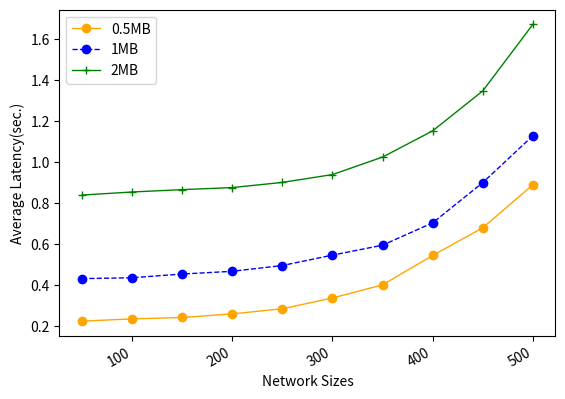

Python code for this plot:
import numpy as np
from scipy.special import perm, comb
import matplotlib.pyplot as plt
import matplotlib.pylab as mp
from scipy.signal import savgol_filter
from scipy.interpolate import make_interp_spline


N = 100
p_hard = 0.33
# N = np.arange(100, 1501, 50)
x = np.arange(50, 501, 50)
y10 = [0.11191, 0.117395, 0.12083, 0.12958, 0.14211, 0.16849, 0.20054, 0.27228, 0.33995, 0.44485]
y20 = [0.21576, 0.21791, 0.22697, 0.233635, 0.24779, 0.27316, 0.297455, 0.35207, 0.450215, 0.56476]
y30 = [0.419855, 0.427385, 0.43315, 0.4382, 0.45084, 0.46994, 0.512715, 0.57672, 0.674305, 0.836775]

y1 = np.multiply(2,y10)
y2 = np.multiply(2,y20)
y3 = np.multiply(2,y30)

fig, ax1 = mp.subplots()
# ax2= ax1.twinx()
plt.plot(x, y1, 'o-', c='orange', label ='0.5MB', linewidth=1)
# plt.legend(loc=2, ncol = 1, mode='None')
plt.plot(x, y2, 'o--', c='blue', label ='1MB', linewidth=1)
plt.plot(x, y3, '+-', c='green', label ='2MB', linewidth=1)
plt.legend(loc=2, ncol = 1, mode='None')
ax1.set_xlabel('Network Sizes',fontsize=10)
ax1.set_ylabel('Average Latency(sec.)',fontsize=10)
plt.gcf().autofmt_xdate()
plt.show()